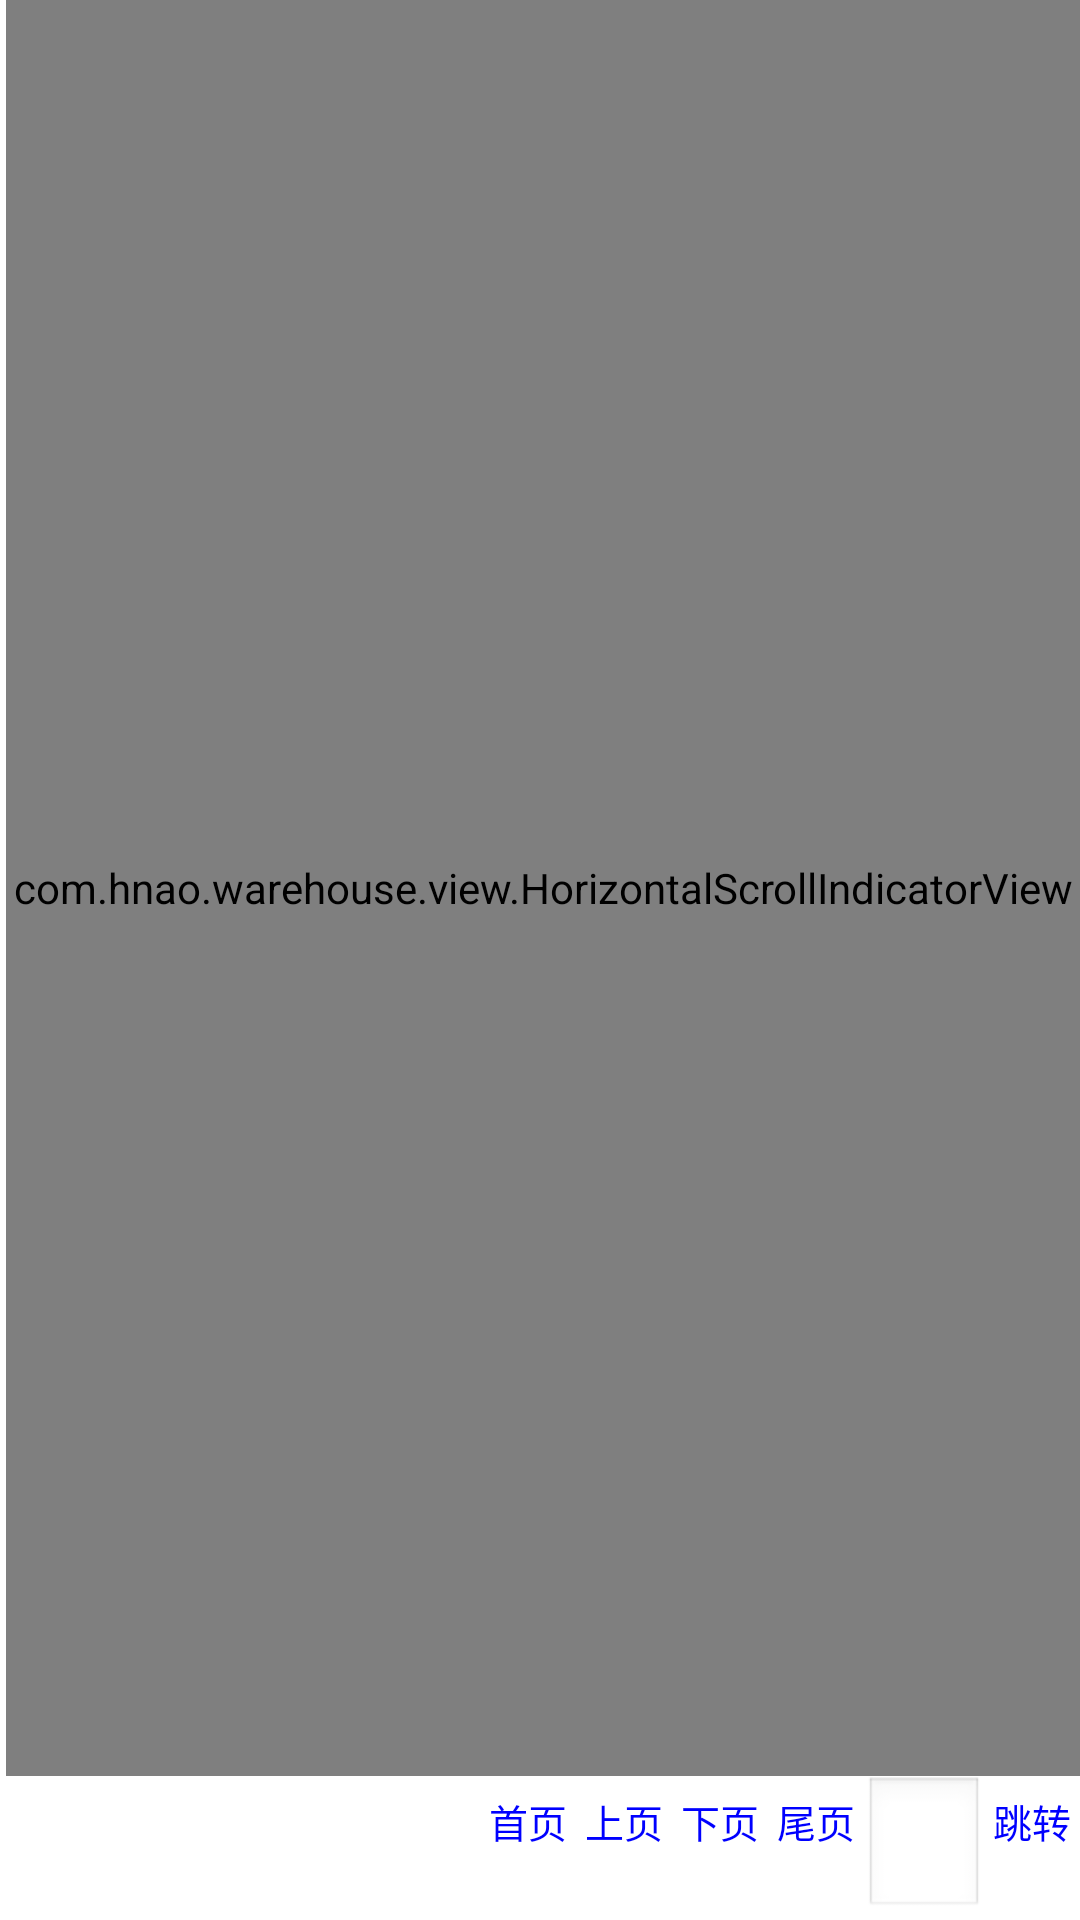

Android layout source for this screen:
<!-- AndroidManifest.xml: application theme AppTheme -->
<!-- res/layout/paged_hscroll_table.xml -->
<?xml version="1.0" encoding="utf-8"?>
<LinearLayout xmlns:android="http://schemas.android.com/apk/res/android"
    android:layout_width="match_parent"
    android:layout_height="match_parent"
    android:orientation="vertical" >

    <LinearLayout
        android:layout_width="match_parent"
        android:layout_height="0dp"
        android:layout_weight="1"
        android:orientation="horizontal" >

        

        <TableLayout
            android:id="@+id/fixedTable"
            android:layout_width="wrap_content"
            android:layout_height="match_parent" >

            

            <TableRow
                android:id="@+id/fixedColHeadRow"
                android:layout_width="match_parent"
                android:layout_height="wrap_content"
                android:layout_margin="1dp" >
            </TableRow>

            
        </TableLayout>

        <FrameLayout
            android:layout_width="match_parent"
            android:layout_height="match_parent" >

            

            <com.hnao.warehouse.view.HorizontalScrollIndicatorView
                android:id="@+id/scrollableArea"
                android:layout_width="match_parent"
                android:layout_height="match_parent" >

                

                <TableLayout
                    android:id="@+id/scrollableTable"
                    android:layout_width="match_parent"
                    android:layout_height="match_parent" >

                    

                    <TableRow
                        android:id="@+id/scrollableColHeadRow"
                        android:layout_width="match_parent"
                        android:layout_height="wrap_content"
                        android:layout_marginBottom="1dp"
                        android:layout_marginRight="1dp"
                        android:layout_marginTop="1dp" >
                    </TableRow>

                    
                </TableLayout>
            </com.hnao.warehouse.view.HorizontalScrollIndicatorView>

            

            <LinearLayout
                android:layout_width="match_parent"
                android:layout_height="wrap_content" >

                <LinearLayout
                    android:layout_width="wrap_content"
                    android:layout_height="wrap_content"
                    android:gravity="left" >

                    <ImageView
                        android:id="@+id/leftIndicator"
                        android:layout_width="wrap_content"
                        android:layout_height="wrap_content"
                        android:src="@drawable/zpaged_hscroll_table_left_arrow" >
                    </ImageView>
                </LinearLayout>

                <LinearLayout
                    android:layout_width="match_parent"
                    android:layout_height="wrap_content"
                    android:gravity="right" >

                    <ImageView
                        android:id="@+id/rightIndicator"
                        android:layout_width="wrap_content"
                        android:layout_height="wrap_content"
                        android:src="@drawable/zpaged_hscroll_table_right_arrow" >
                    </ImageView>
                </LinearLayout>
            </LinearLayout>
        </FrameLayout>
    </LinearLayout>

    <LinearLayout
        android:id="@+id/layout_page_operate"
        android:layout_width="match_parent"
        android:layout_height="wrap_content"
        android:orientation="horizontal" >

        <TextView
            android:id="@+id/tv_page_info"
            style="@style/page_info_style"
            android:layout_width="wrap_content"
            android:layout_height="match_parent"
            android:gravity="center_vertical" />

        <LinearLayout
            android:layout_width="0dp"
            android:layout_height="wrap_content"
            android:layout_weight="1"
            android:gravity="right"
            android:orientation="horizontal" >

            <TextView
                android:id="@+id/tv_first_page"
                style="@style/page_tv_click_style"
                android:layout_width="wrap_content"
                android:layout_height="wrap_content"
                android:text="@string/first_page" />

            <TextView
                android:id="@+id/tv_pre_page"
                style="@style/page_tv_click_style"
                android:layout_width="wrap_content"
                android:layout_height="wrap_content"
                android:text="@string/pre_page" />

            <TextView
                android:id="@+id/tv_next_page"
                style="@style/page_tv_click_style"
                android:layout_width="wrap_content"
                android:layout_height="wrap_content"
                android:text="@string/next_page" />

            <TextView
                android:id="@+id/tv_last_page"
                style="@style/page_tv_click_style"
                android:layout_width="wrap_content"
                android:layout_height="wrap_content"
                android:text="@string/last_page" />

            <EditText
                android:id="@+id/et_page"
                style="@style/page_tv_click_style"
                android:layout_width="40dp"
                android:layout_height="wrap_content"
                android:gravity="center_horizontal"
                android:imeOptions="actionDone"
                android:inputType="number"
                android:singleLine="true"
                android:textColor="@color/black" />

            <TextView
                android:id="@+id/tv_goto"
                style="@style/page_tv_click_style"
                android:layout_width="wrap_content"
                android:layout_height="wrap_content"
                android:text="@string/goto_page" />
        </LinearLayout>
    </LinearLayout>

</LinearLayout>
<!-- resources referenced by this layout -->
<resources>
  <color name="black">#000000</color>
  <string name="first_page">首页</string>
  <string name="goto_page">跳转</string>
  <string name="last_page">尾页</string>
  <string name="next_page">下页</string>
  <string name="pre_page">上页</string>
  <style name="page_info_style">
          <item name="android:textSize">10sp</item>
          <item name="android:textColor">@color/black</item>
          <item name="android:paddingLeft">@dimen/_3dp</item>
          <item name="android:paddingRight">@dimen/_3dp</item>
      </style>
  <style name="page_tv_click_style">
          <item name="android:textSize">13sp</item>
          <item name="android:textColor">@color/blue</item>
          <item name="android:paddingLeft">@dimen/_3dp</item>
          <item name="android:paddingRight">@dimen/_3dp</item>
      </style>
  <style name="AppTheme" parent="AppBaseTheme">
          
      </style>
  <dimen name="_3dp">3dp</dimen>
  <color name="blue">#0000FF</color>
  <style name="AppBaseTheme" parent="android:Theme.Light" />
</resources>
